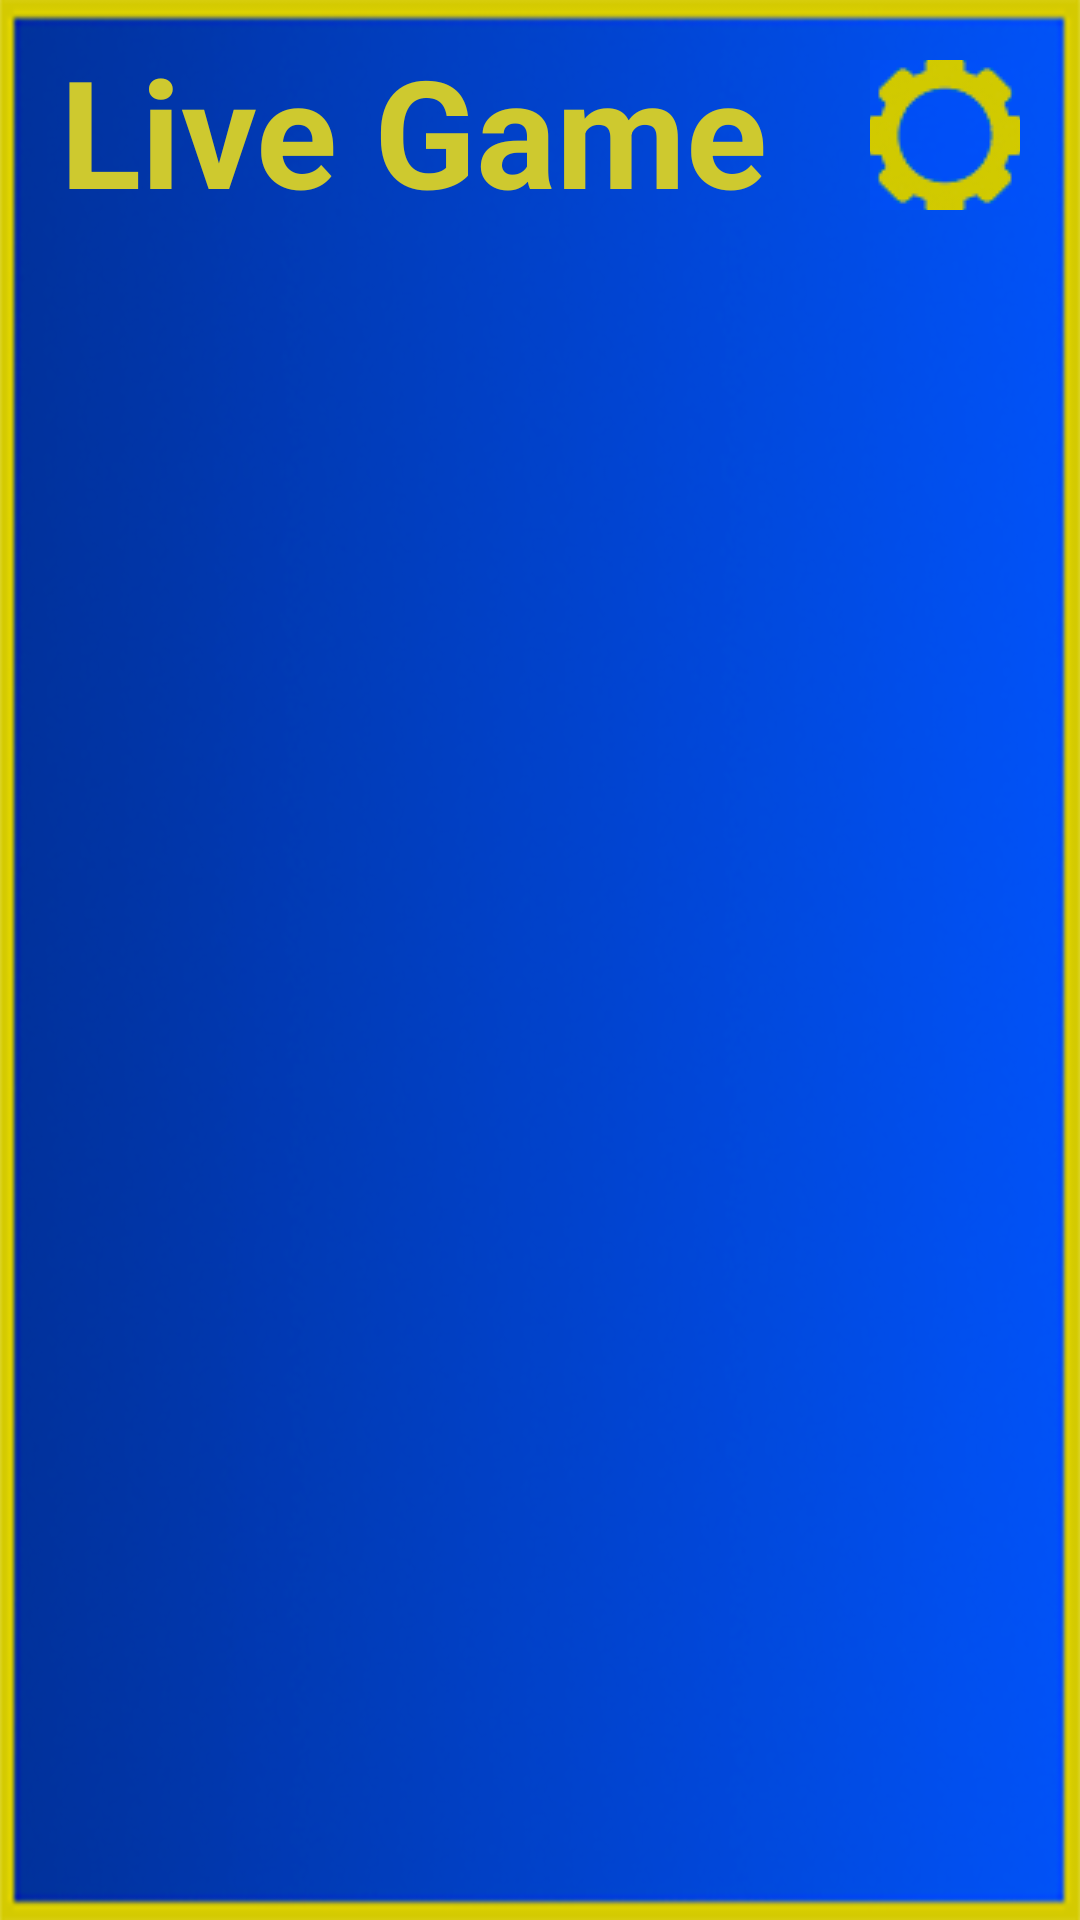

The Android layout XML behind this screen, and the referenced resources:
<!-- AndroidManifest.xml: application theme Theme.LoLAid -->
<!-- res/layout/live_game_activity.xml -->
<?xml version="1.0" encoding="utf-8"?>
<androidx.constraintlayout.widget.ConstraintLayout
    xmlns:android="http://schemas.android.com/apk/res/android"
    xmlns:app="http://schemas.android.com/apk/res-auto"
    xmlns:tools="http://schemas.android.com/tools"
    android:layout_width="match_parent"
    android:layout_height="match_parent">

    <ImageView
        android:id="@+id/background"
        android:contentDescription="@string/background_image"
        android:layout_width="match_parent"
        android:layout_height="match_parent"
        android:scaleType="fitXY"
        app:layout_constraintBottom_toBottomOf="parent"
        app:layout_constraintEnd_toEndOf="parent"
        app:layout_constraintStart_toStartOf="parent"
        app:layout_constraintTop_toTopOf="parent"
        app:srcCompat="@drawable/background" />

    <ImageButton
        android:id="@+id/bSettings"
        android:layout_width="50dp"
        android:layout_height="50dp"
        android:layout_marginTop="20dp"
        android:layout_marginEnd="20dp"
        android:contentDescription="@string/settings_button"
        app:layout_constraintEnd_toEndOf="parent"
        app:layout_constraintTop_toTopOf="parent"
        app:srcCompat="@drawable/ajustes"
        android:onClick="changeFragment" />

    <TextView
        android:id="@+id/liveGameTitle"
        android:layout_width="wrap_content"
        android:layout_height="wrap_content"
        android:text="@string/live_game_title"
        android:textAlignment="textStart"
        android:textSize="50dp"
        android:layout_marginTop="10dp"
        android:layout_marginLeft="20dp"
        android:textColor="#cec92f"
        android:textStyle="bold"
        app:layout_constraintStart_toStartOf="parent"
        app:layout_constraintTop_toTopOf="parent"
        tools:text="History Tab" />
</androidx.constraintlayout.widget.ConstraintLayout>
<!-- resources referenced by this layout -->
<resources>
  <!-- drawable ajustes: png bitmap (drawable, 2990 bytes) -->
  <!-- drawable background: png bitmap (drawable, 154801 bytes) -->
  <string name="background_image" translatable="false">Background of the Tabs</string>
  <string name="live_game_title">Live Game</string>
  <string name="settings_button" translatable="false">Button to access to settings menu</string>
  <style name="Theme.LoLAid" parent="Theme.MaterialComponents.DayNight.DarkActionBar">
          
          <item name="colorPrimary">@color/purple_500</item>
          <item name="colorPrimaryVariant">@color/purple_700</item>
          <item name="colorOnPrimary">@color/white</item>
          
          <item name="colorSecondary">@color/teal_200</item>
          <item name="colorSecondaryVariant">@color/teal_700</item>
          <item name="colorOnSecondary">@color/black</item>
          
          <item name="android:statusBarColor" tools:targetApi="l">?attr/colorPrimaryVariant</item>
          
      </style>
  <color name="purple_500">#FF6200EE</color>
  <color name="purple_700">#FF3700B3</color>
  <color name="white">#FFFFFFFF</color>
  <color name="teal_200">#FF03DAC5</color>
  <color name="teal_700">#FF018786</color>
  <color name="black">#FF000000</color>
</resources>
